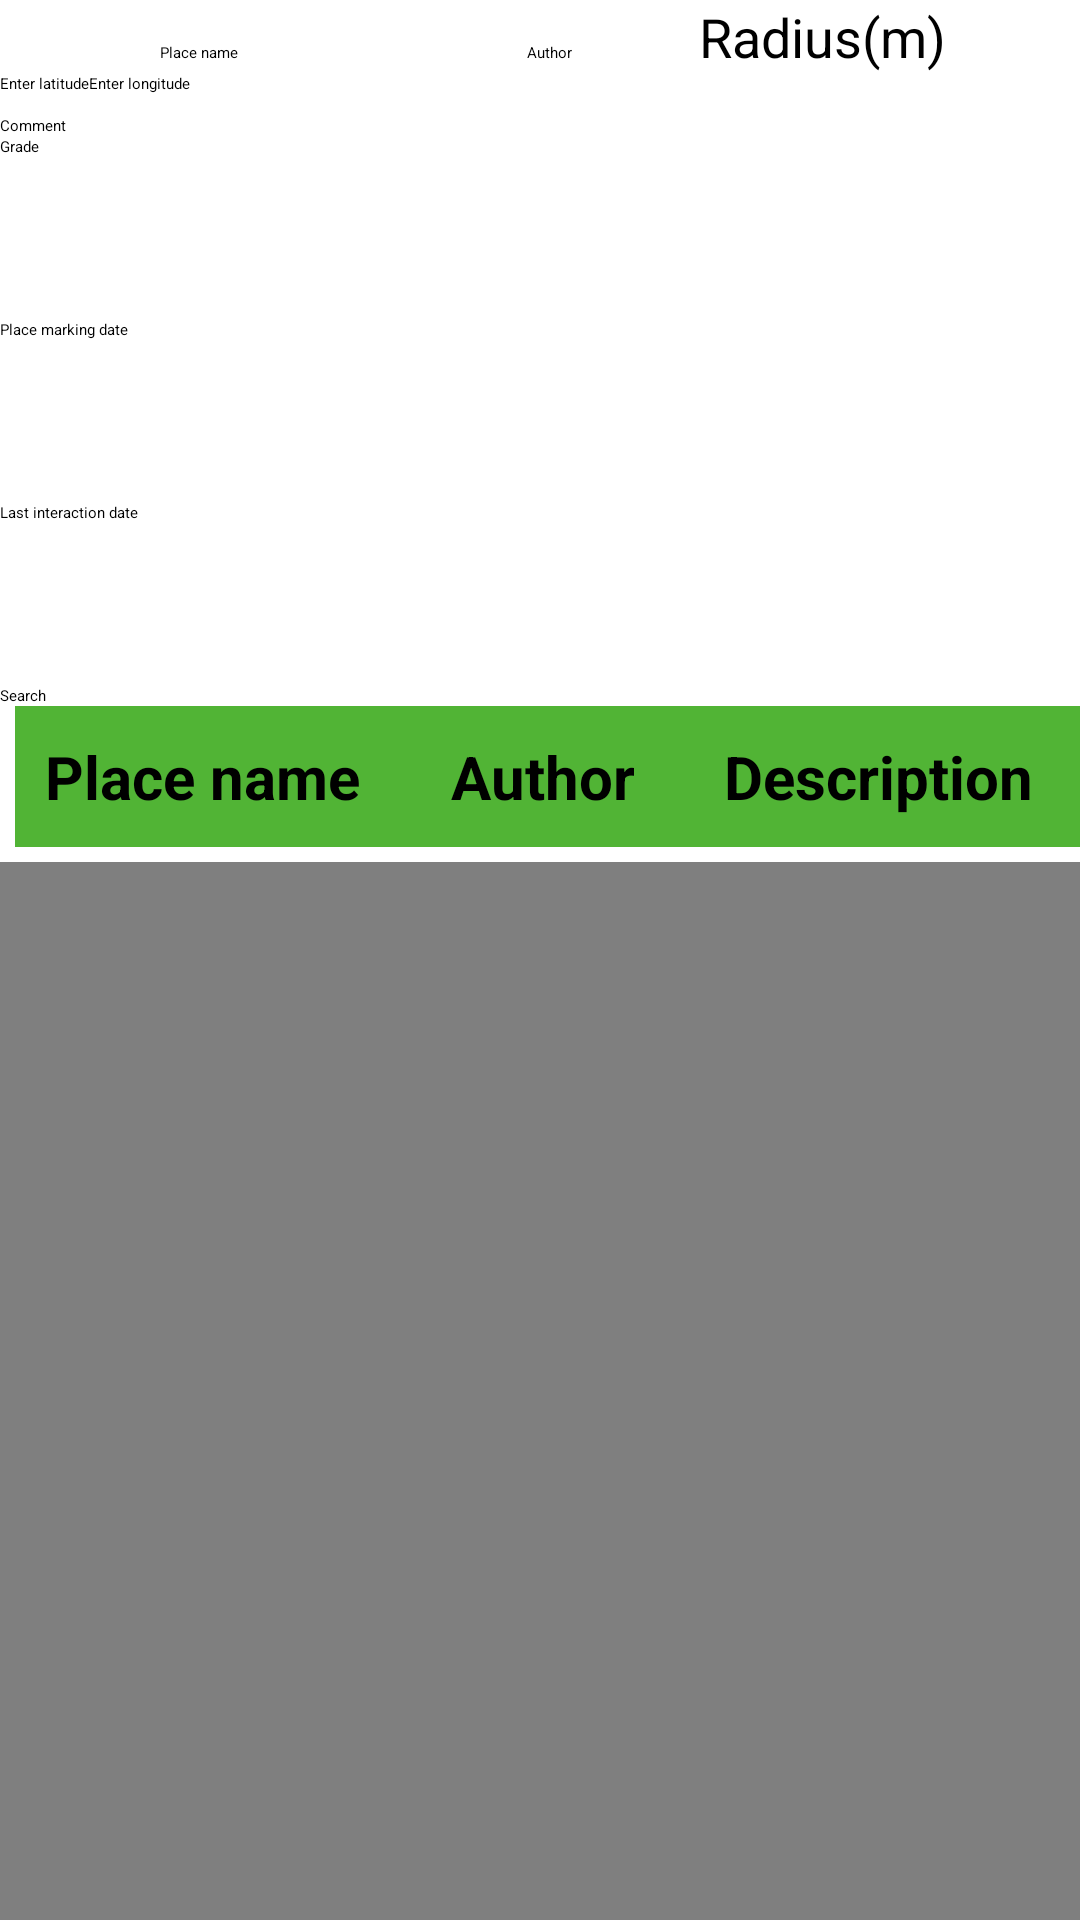

The Android layout XML behind this screen, and the referenced resources:
<!-- AndroidManifest.xml: application theme Theme.CityExplorer -->
<!-- res/layout/fragment_search_object.xml -->
<?xml version="1.0" encoding="utf-8"?>
<ScrollView xmlns:android="http://schemas.android.com/apk/res/android"
    xmlns:tools="http://schemas.android.com/tools"
    android:layout_width="match_parent"
    android:layout_height="match_parent"
    xmlns:app="http://schemas.android.com/apk/res-auto"
    android:orientation="vertical"
    tools:context=".SearchObjectFragment">

    <LinearLayout
        android:layout_width="match_parent"
        android:layout_height="match_parent"
        android:orientation="vertical"
        android:id="@+id/pretrazi"
        >

        <LinearLayout
            android:layout_width="match_parent"
            android:layout_height="wrap_content"
            android:orientation="horizontal">

            <EditText
                android:id="@+id/FilterPlaceName"
                android:layout_width="133dp"
                android:layout_height="wrap_content"
                android:ems="10"
                android:hint="Place name"
                android:inputType="text"
                android:textAlignment="center" />

            <EditText
                android:id="@+id/FilterAuthor"
                android:layout_width="100dp"
                android:layout_height="wrap_content"
                android:ems="10"
                android:hint="Author"
                android:inputType="text"
                android:textAlignment="center" />

            <EditText
                android:id="@+id/FilterRadius"
                android:layout_width="wrap_content"
                android:layout_height="wrap_content"
                android:ems="10"
                android:hint="Radius(m)"
                android:inputType="number"
                android:textAlignment="textStart"
                android:textSize="18sp" />
        </LinearLayout>

        <LinearLayout
            android:layout_width="match_parent"
            android:layout_height="wrap_content"
            android:orientation="horizontal">

            <EditText
                android:layout_width="wrap_content"
                android:layout_height="wrap_content"
                android:hint="Enter latitude"
                android:id="@+id/filterLatitude"/>
            <EditText
                android:layout_width="wrap_content"
                android:layout_height="wrap_content"
                android:hint="Enter longitude"
                android:id="@+id/filterLongitude"/>
        </LinearLayout>



        <LinearLayout
            android:layout_width="match_parent"
            android:layout_height="wrap_content"
            android:orientation="horizontal">


            <EditText
                android:id="@+id/FilterType"
                android:layout_width="310dp"
                android:layout_height="wrap_content"
                android:textAlignment="center" />
        </LinearLayout>



        <EditText
            android:id="@+id/FilterComment"
            android:layout_width="match_parent"
            android:layout_height="wrap_content"
            android:ems="10"
            android:gravity="start"
            android:hint="Comment"
            android:inputType="textMultiLine"
            android:textAlignment="textStart" />

        <EditText
            android:id="@+id/FilterGrade"
            android:layout_width="match_parent"
            android:layout_height="61dp"
            android:ems="10"
            android:hint="Grade"
            android:inputType="number" />
        <EditText
            android:id="@+id/FilterDate"
            android:layout_width="match_parent"
            android:layout_height="61dp"
            android:ems="10"
            android:hint="Place marking date"
            android:inputType="text" />
        <EditText
            android:id="@+id/FilterDateI"
            android:layout_width="match_parent"
            android:layout_height="61dp"
            android:ems="10"
            android:hint="Last interaction date"
            android:inputType="text" />
        <Button
            android:id="@+id/buttonFilterSearch"
            android:layout_width="match_parent"
            android:layout_height="wrap_content"
            android:text="Search" />
        <HorizontalScrollView
            android:layout_width="match_parent"
            android:layout_height="wrap_content">
            <LinearLayout
                android:layout_width="match_parent"
                android:layout_height="wrap_content"
                android:orientation="vertical">

                <TableLayout
                    android:layout_width="match_parent"
                    android:layout_height="wrap_content"
                    android:paddingLeft="5dp"
                    android:paddingBottom="5dp"
                    android:id="@+id/tableFilter"
                    >

                    <TableRow
                        android:background="#51B435"
                        android:padding="10dp"
                        android:textAlignment="center">

                        <TextView
                            android:layout_width="wrap_content"
                            android:layout_height="wrap_content"
                            android:layout_marginRight="30dp"
                            android:text="Place name"
                            android:textAlignment="center"
                            android:textSize="20dp"
                            android:textStyle="bold" />

                        <TextView
                            android:layout_width="wrap_content"
                            android:layout_height="wrap_content"
                            android:layout_marginRight="30dp"
                            android:text="Author"
                            android:textSize="20dp"
                            android:textStyle="bold"
                            android:textAlignment="center"
                            />

                        <TextView
                            android:layout_width="wrap_content"
                            android:layout_height="wrap_content"
                            android:layout_marginRight="30dp"
                            android:text="Description"
                            android:textSize="20dp"
                            android:textStyle="bold"
                            android:textAlignment="center"
                            />

                        <TextView
                            android:layout_width="wrap_content"
                            android:layout_height="wrap_content"
                            android:layout_marginRight="30dp"
                            android:text="Grade"
                            android:textSize="20dp"
                            android:textStyle="bold"
                            android:textAlignment="center"
                            />

                        <TextView
                            android:layout_width="wrap_content"
                            android:layout_height="wrap_content"
                            android:layout_marginRight="30dp"
                            android:text="Latitude"
                            android:textSize="20dp"
                            android:textStyle="bold" />

                        <TextView
                            android:layout_width="wrap_content"
                            android:layout_height="wrap_content"
                            android:layout_marginRight="30dp"
                            android:text="Longitude"
                            android:textSize="20dp"
                            android:textStyle="bold"
                            android:textAlignment="center"
                            />
                        <TextView
                            android:layout_width="wrap_content"
                            android:layout_height="wrap_content"
                            android:layout_marginRight="30dp"
                            android:text="Type"
                            android:textSize="20dp"
                            android:textStyle="bold"
                            android:textAlignment="center"
                            />

                        <TextView
                            android:layout_width="wrap_content"
                            android:layout_height="wrap_content"
                            android:layout_marginRight="30dp"
                            android:text="Adding place date"
                            android:textSize="20dp"
                            android:textStyle="bold"
                            android:textAlignment="center"
                            />
                        <TextView
                            android:layout_width="wrap_content"
                            android:layout_height="wrap_content"
                            android:layout_marginRight="30dp"
                            android:text="Last comment date"
                            android:textSize="20dp"
                            android:textStyle="bold"
                            android:textAlignment="center"
                            />

                    </TableRow>

                </TableLayout>
            </LinearLayout>
        </HorizontalScrollView>

        <org.osmdroid.views.MapView
            android:id="@+id/map2"
            tilesource="Mapnik"
            android:layout_width="785dp"
            android:layout_height="865dp" />
        <LinearLayout
            android:layout_width="match_parent"
            android:layout_height="wrap_content"
            />

    </LinearLayout>


</ScrollView>
<!-- resources referenced by this layout -->
<resources>
  <style name="Theme.CityExplorer" parent="Base.Theme.CityExplorer">
          
          <item name="android:navigationBarColor">@android:color/transparent</item>
          <item name="android:statusBarColor">@android:color/transparent</item>
          <item name="android:windowLightStatusBar">?attr/isLightTheme</item>
      </style>
</resources>
